Dataset: 1 Sweet Pumpkin Dataset (GitHub, shahriar218/Machine-Learning). Classes: downy mildew disease of sweet pumpkin, fresh leaf of sweet pumpkin, leaf curl disease of sweet pumpkin, mosaic disease of sweet pumpkin, sweet pumpkin red beetle.

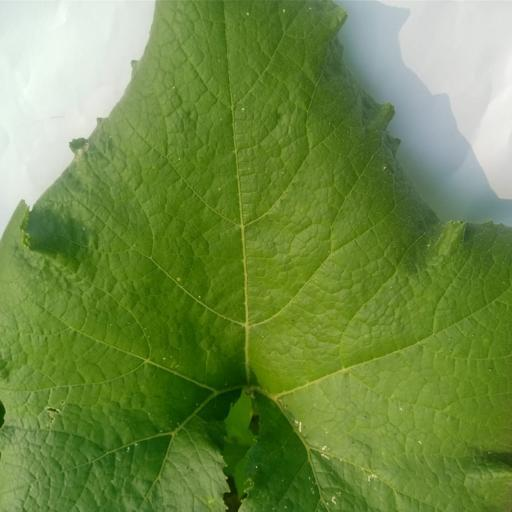
Label: fresh leaf of sweet pumpkin

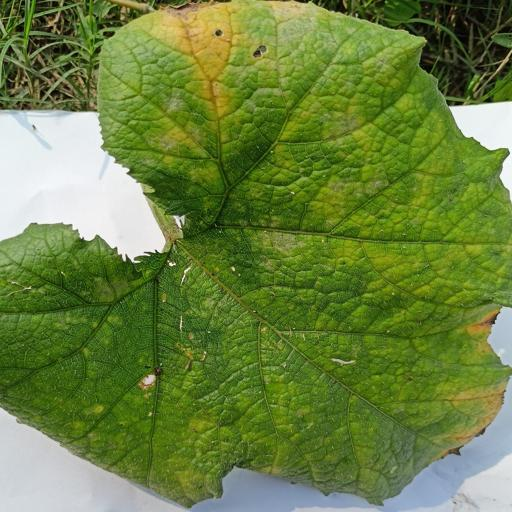
Label: downy mildew disease of sweet pumpkin

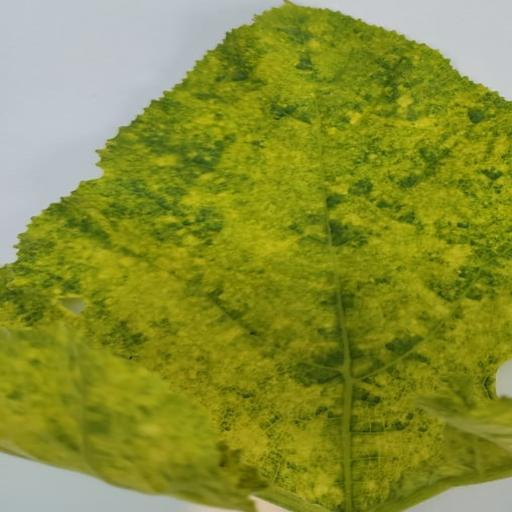
Label: sweet pumpkin red beetle

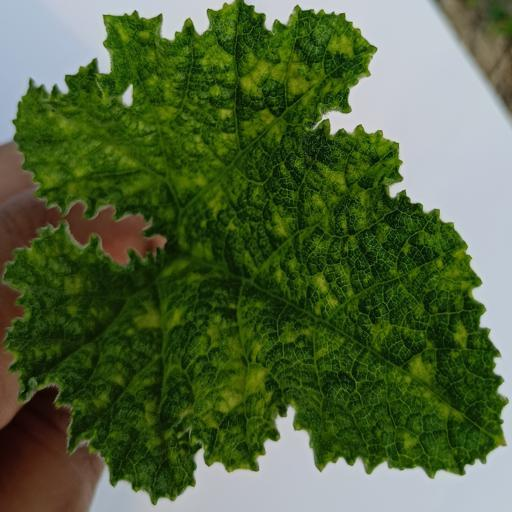
Label: leaf curl disease of sweet pumpkin

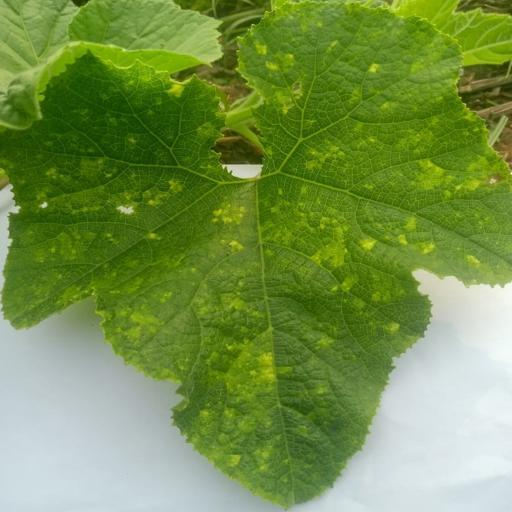
Label: leaf curl disease of sweet pumpkin

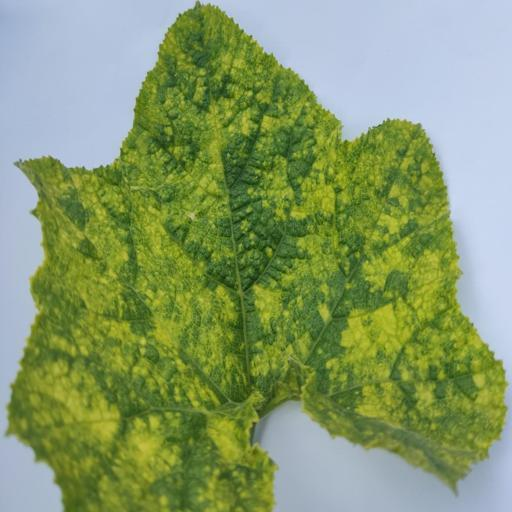
Label: mosaic disease of sweet pumpkin
